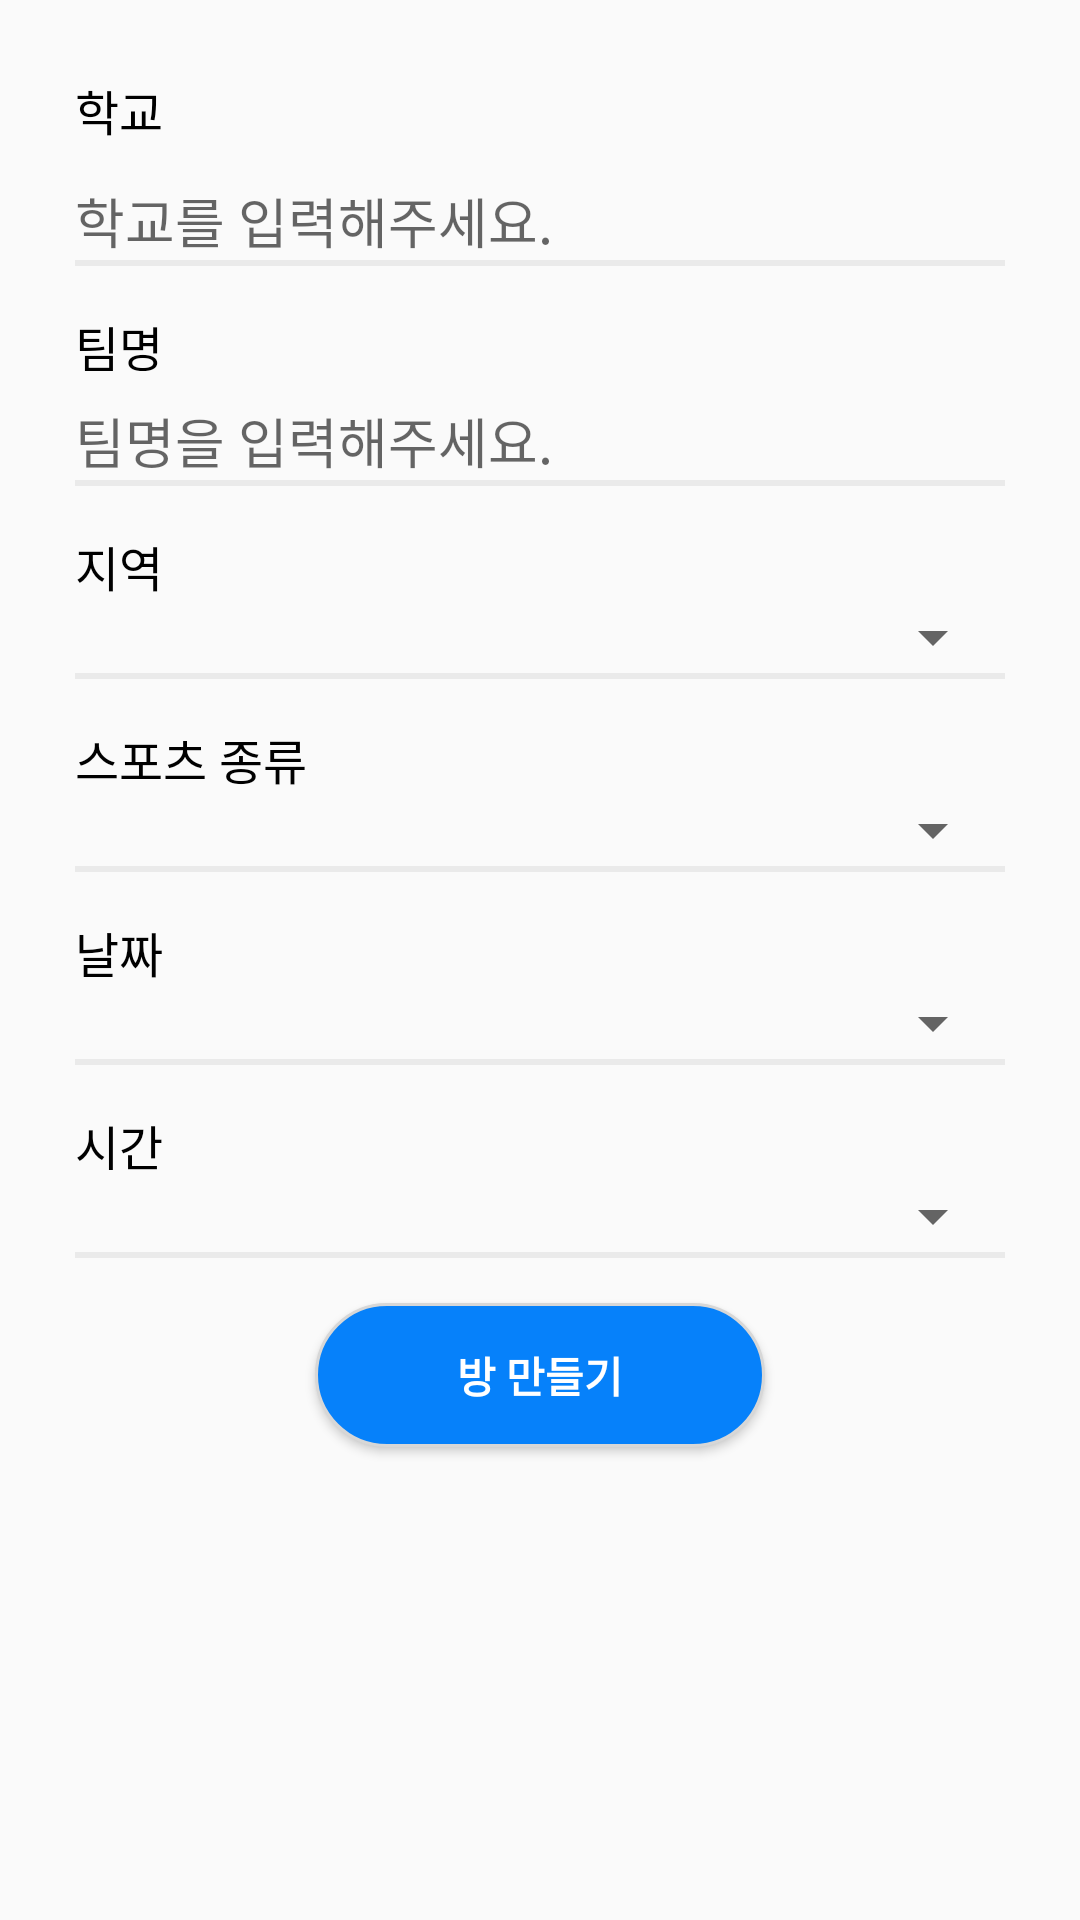

Produce the Android XML layout that renders to this screen, including the resource entries it uses.
<!-- AndroidManifest.xml: application theme Theme.Flag -->
<!-- res/layout/activity_room.xml -->
<?xml version="1.0" encoding="utf-8"?>
<LinearLayout xmlns:android="http://schemas.android.com/apk/res/android"
    xmlns:app="http://schemas.android.com/apk/res-auto"
    xmlns:tools="http://schemas.android.com/tools"
    android:layout_width="match_parent"
    android:layout_height="match_parent"
    android:orientation="vertical"
    android:padding="15dp"
    tools:context=".view.activity.RoomActivity">


































    <LinearLayout
        android:layout_width="match_parent"
        android:layout_height="match_parent"
        android:layout_margin="10dp"
        android:orientation="vertical">

        <TextView
            android:id="@+id/textView6"
            android:layout_width="match_parent"
            android:layout_height="wrap_content"
            android:layout_marginBottom="12dp"
            android:text="학교"
            android:textColor="@color/black"
            android:textSize="16dp" />
        <LinearLayout
            android:layout_width="wrap_content"
            android:layout_height="wrap_content"
            android:orientation="horizontal">


            <AutoCompleteTextView
                android:id="@+id/autoText"
                android:layout_width="0dp"
                android:layout_height="wrap_content"
                android:layout_weight="12"
                android:background="@android:color/transparent"
                android:ems="10"
                android:hint="학교를 입력해주세요." />

            <ImageButton
                android:id="@+id/deleteBtn2"
                android:layout_width="0dp"
                android:layout_height="20dp"
                android:layout_gravity="center"
                android:layout_weight="1"
                android:background="@android:color/transparent"
                android:scaleType="fitXY"
                android:visibility="invisible"
                app:srcCompat="@drawable/delete" />

        </LinearLayout>



        <View
            android:id="@+id/view4"
            android:layout_width="match_parent"
            android:layout_height="2dp"

            android:layout_marginBottom="15dp"
            android:background="#eaeaea" />

        <TextView
            android:id="@+id/textView7"
            android:layout_width="match_parent"
            android:layout_height="20dp"
            android:layout_marginBottom="10dp"
            android:text="팀명"
            android:textColor="@color/black"
            android:textSize="16dp" />

        <LinearLayout
            android:layout_width="wrap_content"
            android:layout_height="wrap_content"
            android:orientation="horizontal">


            <EditText
                android:id="@+id/teamEditText"
                android:layout_width="0dp"
                android:layout_height="wrap_content"
                android:layout_weight="12"
                android:background="@android:color/transparent"
                android:ems="10"
                android:hint="팀명을 입력해주세요." />

            <ImageButton
                android:id="@+id/deleteBtn"
                android:layout_width="0dp"
                android:layout_height="20dp"
                android:layout_gravity="center"
                android:layout_weight="1"
                android:background="@android:color/transparent"
                android:scaleType="fitXY"
                android:visibility="invisible"
                app:srcCompat="@drawable/delete" />

        </LinearLayout>

        <View
            android:id="@+id/view5"
            android:layout_width="match_parent"
            android:layout_height="2dp"

            android:layout_marginBottom="15dp"
            android:background="#eaeaea" />
        <TextView
            android:id="@+id/textView13"
            android:layout_width="match_parent"
            android:layout_height="wrap_content"
            android:text="지역"
            android:textColor="@color/black"
            android:textSize="16dp" />

        <Spinner
            android:id="@+id/spinner4"
            android:layout_width="match_parent"
            android:layout_height="wrap_content" />

        <View
            android:id="@+id/view12"
            android:layout_width="match_parent"
            android:layout_height="2dp"
            android:layout_marginBottom="15dp"
            android:background="#eaeaea" />

        <TextView
            android:id="@+id/textView8"
            android:layout_width="match_parent"
            android:layout_height="wrap_content"
            android:text="스포츠 종류"
            android:textColor="@color/black"
            android:textSize="16dp" />

        <Spinner
            android:id="@+id/spinner"
            android:layout_width="match_parent"
            android:layout_height="wrap_content" />

        <View
            android:id="@+id/view9"
            android:layout_width="match_parent"
            android:layout_height="2dp"
            android:layout_marginBottom="15dp"
            android:background="#eaeaea" />

        <TextView
            android:id="@+id/textView12"
            android:layout_width="match_parent"
            android:layout_height="wrap_content"
            android:text="날짜"
            android:textColor="@color/black"
            android:textSize="16dp" />

        <Spinner
            android:id="@+id/spinner2"
            android:layout_width="match_parent"
            android:layout_height="wrap_content" />

        <View
            android:id="@+id/view8"
            android:layout_width="match_parent"
            android:layout_height="2dp"
            android:layout_marginBottom="15dp"
            android:background="#eaeaea" />

        <TextView
            android:id="@+id/textView11"
            android:layout_width="match_parent"
            android:layout_height="wrap_content"
            android:text="시간"
            android:textColor="@color/black"
            android:textSize="16dp" />

        <Spinner
            android:id="@+id/spinner3"
            android:layout_width="match_parent"
            android:layout_height="wrap_content" />

        <View
            android:id="@+id/view6"
            android:layout_width="match_parent"
            android:layout_height="2dp"

            android:layout_marginBottom="15dp"
            android:background="#eaeaea" />

        <Button
            android:id="@+id/btn"
            android:layout_width="150dp"
            android:layout_height="wrap_content"
            android:layout_gravity="center"
            android:background="@drawable/radiobtn2"
            android:gravity="center"
            android:text="방 만들기"
            android:textColor="@color/white"
            android:textStyle="bold" />

        



























































































    </LinearLayout>


</LinearLayout>
<!-- resources referenced by this layout -->
<resources>
  <color name="black">#FF000000</color>
  <color name="white">#FFFFFFFF</color>
  <!-- drawable flag: png bitmap (drawable-v24, 3853 bytes) -->
  <!-- drawable radiobtn2 (drawable) -->
  <?xml version="1.0" encoding="utf-8"?>
  <shape xmlns:android="http://schemas.android.com/apk/res/android"
      android:shape ="rectangle">
  
      <corners android:radius="300dp"/>
      <solid
          android:color="#0681fa"/>
      <stroke
          android:color="#d7d7d7"
          android:width="1dp"/>
  
  </shape>
  <style name="Theme.Flag" parent="Theme.AppCompat.Light.NoActionBar">
          
          <item name="colorPrimary">@color/purple_500</item>
          <item name="colorPrimaryVariant">@color/white</item>
          <item name="colorOnPrimary">@color/black</item>
          
          <item name="colorSecondary">@color/teal_200</item>
          <item name="colorSecondaryVariant">@color/teal_700</item>
          <item name="colorOnSecondary">@color/black</item>
          
          <item name="android:statusBarColor" tools:targetApi="l">@color/white</item>
          <item name="android:windowLightStatusBar" tools:targetApi="m">true</item>
          
      </style>
  <color name="purple_500">#FF6200EE</color>
  <color name="teal_200">#FF03DAC5</color>
  <color name="teal_700">#FF018786</color>
</resources>
